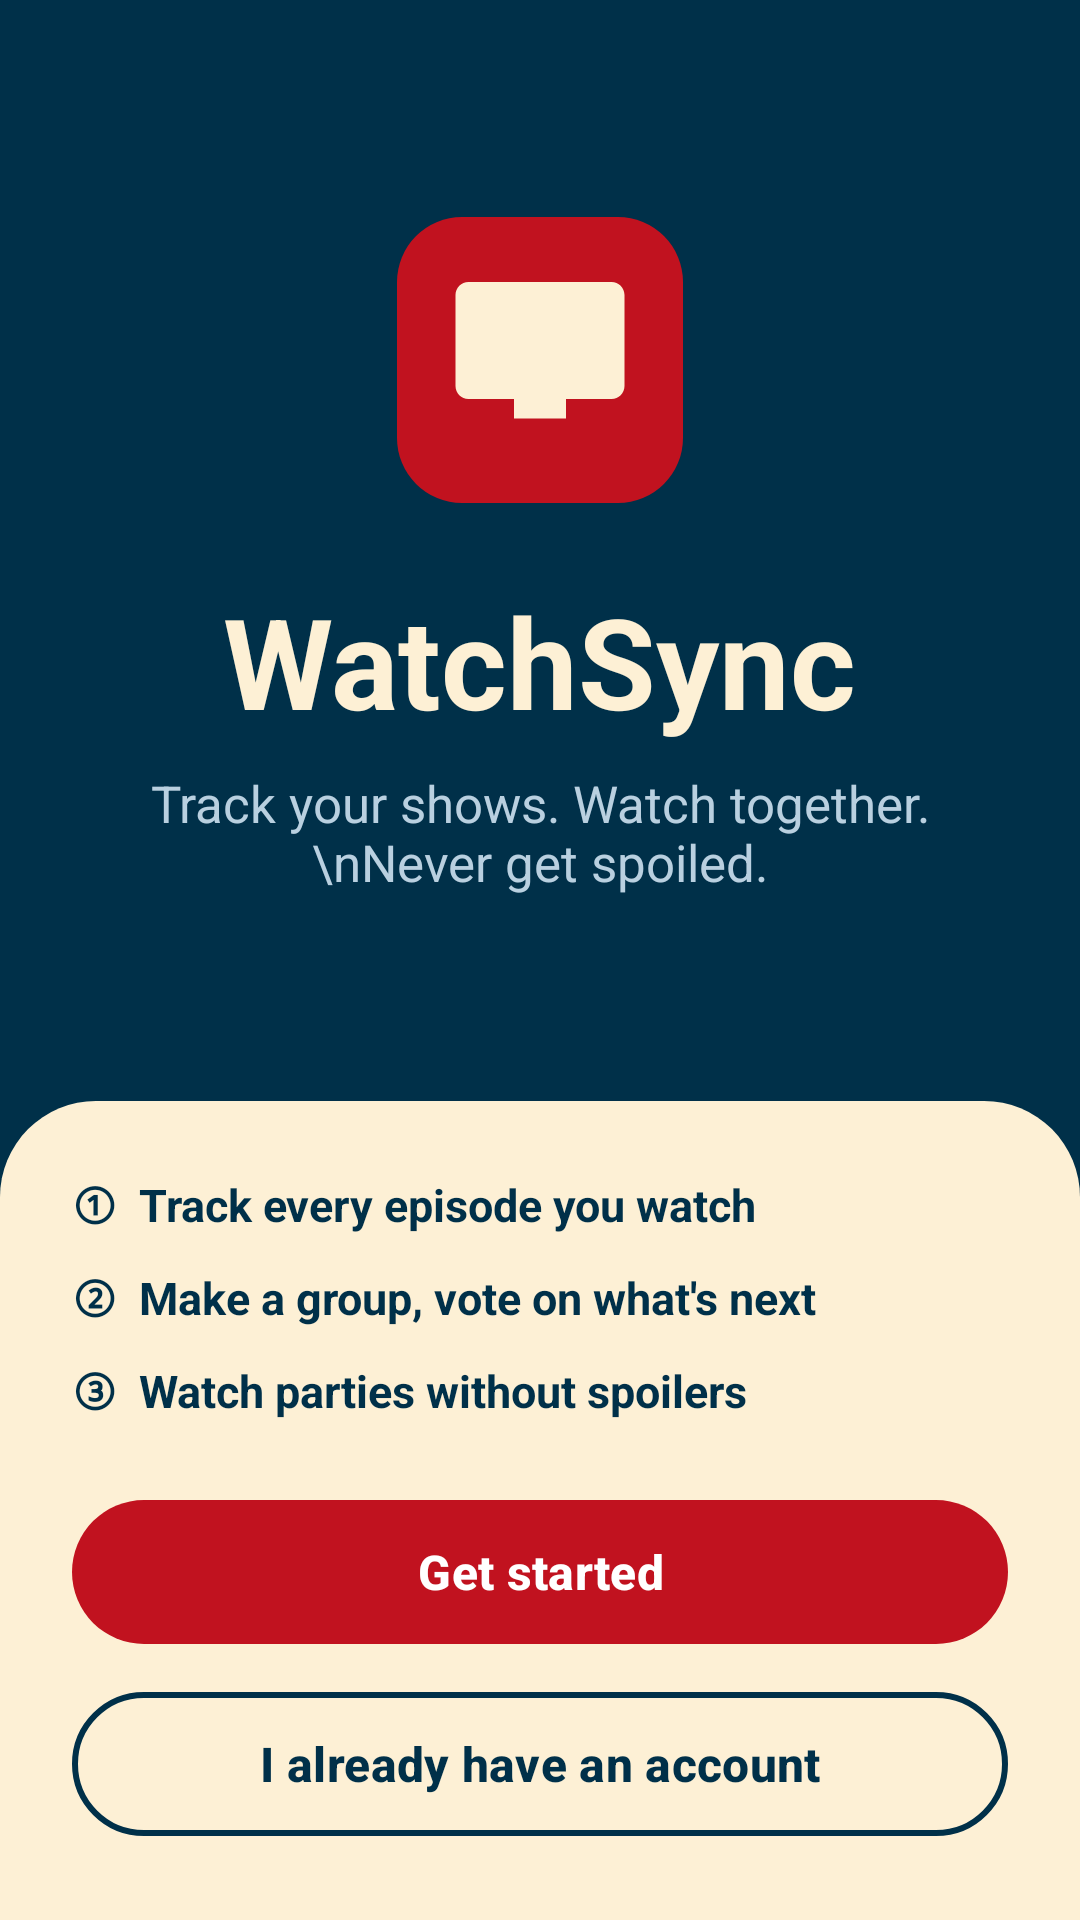

This screen was rendered from an Android layout file. Write that file and the resources it references.
<!-- AndroidManifest.xml: application theme Theme.WatchSync -->
<!-- res/layout/activity_welcome.xml -->
<?xml version="1.0" encoding="utf-8"?>
<LinearLayout xmlns:android="http://schemas.android.com/apk/res/android"
    android:layout_width="match_parent"
    android:layout_height="match_parent"
    android:background="@color/ink"
    android:orientation="vertical">

    <LinearLayout
        android:layout_width="match_parent"
        android:layout_height="0dp"
        android:layout_weight="1"
        android:gravity="center"
        android:orientation="vertical"
        android:padding="28dp">

        <ImageView
            android:layout_width="104dp"
            android:layout_height="104dp"
            android:contentDescription="WatchSync logo"
            android:src="@drawable/ic_launcher" />

        <TextView
            android:layout_width="wrap_content"
            android:layout_height="wrap_content"
            android:layout_marginTop="20dp"
            android:text="WatchSync"
            android:textColor="@color/papaya"
            android:textSize="42sp"
            android:textStyle="bold" />

        <TextView
            android:layout_width="wrap_content"
            android:layout_height="wrap_content"
            android:layout_marginTop="8dp"
            android:gravity="center"
            android:text="Track your shows. Watch together.\nNever get spoiled."
            android:textColor="@color/ink_light"
            android:textSize="17sp" />
    </LinearLayout>

    <LinearLayout
        android:layout_width="match_parent"
        android:layout_height="wrap_content"
        android:background="@drawable/bg_sheet"
        android:orientation="vertical"
        android:padding="24dp">

        <TextView
            android:layout_width="match_parent"
            android:layout_height="wrap_content"
            android:text="①  Track every episode you watch"
            android:textColor="@color/ink"
            android:textSize="15sp"
            android:textStyle="bold" />

        <TextView
            android:layout_width="match_parent"
            android:layout_height="wrap_content"
            android:layout_marginTop="10dp"
            android:text="②  Make a group, vote on what's next"
            android:textColor="@color/ink"
            android:textSize="15sp"
            android:textStyle="bold" />

        <TextView
            android:layout_width="match_parent"
            android:layout_height="wrap_content"
            android:layout_marginTop="10dp"
            android:text="③  Watch parties without spoilers"
            android:textColor="@color/ink"
            android:textSize="15sp"
            android:textStyle="bold" />

        <com.google.android.material.button.MaterialButton
            android:id="@+id/btnGetStarted"
            style="@style/Button.Red"
            android:layout_width="match_parent"
            android:layout_height="wrap_content"
            android:layout_marginTop="22dp"
            android:text="Get started" />

        <com.google.android.material.button.MaterialButton
            android:id="@+id/btnLogin"
            style="@style/Button.Outline"
            android:layout_width="match_parent"
            android:layout_height="wrap_content"
            android:layout_marginTop="8dp"
            android:text="I already have an account" />
    </LinearLayout>
</LinearLayout>
<!-- resources referenced by this layout -->
<resources>
  <color name="ink">#003049</color>
  <color name="ink_light">#B9D0E0</color>
  <color name="papaya">#FDF0D5</color>
  <!-- drawable bg_sheet (drawable) -->
  <?xml version="1.0" encoding="utf-8"?>
  <shape xmlns:android="http://schemas.android.com/apk/res/android" android:shape="rectangle">
      <solid android:color="@color/papaya" />
      <corners android:topLeftRadius="32dp" android:topRightRadius="32dp" />
  </shape>
  <!-- drawable ic_launcher (drawable) -->
  <?xml version="1.0" encoding="utf-8"?>
  <vector xmlns:android="http://schemas.android.com/apk/res/android"
      android:width="48dp" android:height="48dp"
      android:viewportWidth="48" android:viewportHeight="48">
      <path android:fillColor="#C1121F" android:pathData="M12,2h24a10,10 0 0 1 10,10v24a10,10 0 0 1 -10,10h-24a10,10 0 0 1 -10,-10v-24a10,10 0 0 1 10,-10z" />
      <path android:fillColor="#FDF0D5" android:pathData="M35,12H13c-1.1,0 -2,0.9 -2,2v14c0,1.1 0.9,2 2,2h7v3h8v-3h7c1.1,0 2,-0.9 2,-2V14c0,-1.1 -0.9,-2 -2,-2zM21,17v8l7,-4z" />
  </vector>
  <style name="Button.Outline" parent="Widget.Material3.Button.OutlinedButton">
          <item name="strokeColor">@color/ink</item>
          <item name="strokeWidth">2dp</item>
          <item name="android:textColor">@color/ink</item>
          <item name="android:minHeight">56dp</item>
          <item name="cornerRadius">28dp</item>
          <item name="android:textStyle">bold</item>
          <item name="android:textSize">16sp</item>
          <item name="android:textAllCaps">false</item>
      </style>
  <style name="Button.Red" parent="Button.Primary">
          <item name="backgroundTint">@color/flag_red</item>
          <item name="android:textColor">@color/white</item>
      </style>
  <style name="Theme.WatchSync" parent="Theme.Material3.Light.NoActionBar">
          <item name="colorPrimary">@color/ink</item>
          <item name="colorOnPrimary">@color/papaya</item>
          <item name="colorSecondary">@color/flag_red</item>
          <item name="colorOnSecondary">@color/white</item>
          <item name="colorSecondaryContainer">@color/flag_red</item>
          <item name="colorOnSecondaryContainer">@color/white</item>
          <item name="android:colorBackground">@color/papaya</item>
          <item name="colorSurface">@color/papaya</item>
          <item name="colorOnSurface">@color/ink</item>
          <item name="android:textColorPrimary">@color/ink</item>
          <item name="android:textColorSecondary">@color/muted</item>
          <item name="android:windowBackground">@color/papaya</item>
          <item name="android:statusBarColor">@color/papaya</item>
          <item name="android:navigationBarColor">@color/ink</item>
          <item name="android:windowLightStatusBar">true</item>
      </style>
  <style name="Button.Primary" parent="Widget.Material3.Button">
          <item name="backgroundTint">@color/ink</item>
          <item name="android:textColor">@color/papaya</item>
          <item name="android:minHeight">56dp</item>
          <item name="cornerRadius">28dp</item>
          <item name="android:textStyle">bold</item>
          <item name="android:textSize">16sp</item>
          <item name="android:textAllCaps">false</item>
      </style>
  <color name="flag_red">#C1121F</color>
  <color name="white">#FFFFFF</color>
  <color name="muted">#4F5F6E</color>
</resources>
